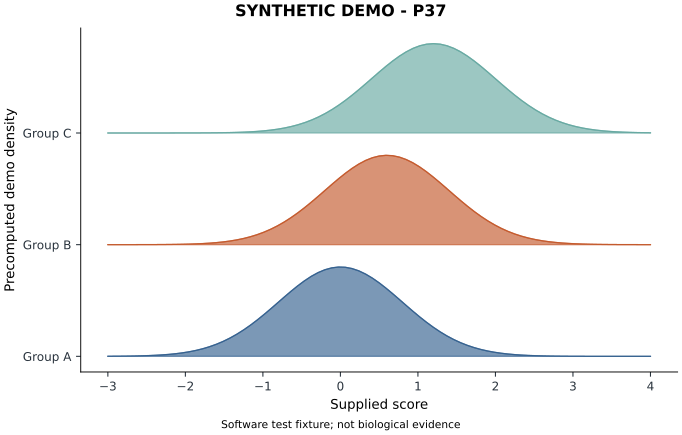

The data file committed next to this chart (first rows):
group	x	density
Group A	-3.0	0.0004407
Group A	-2.913	0.0006603
Group A	-2.825	0.0009774
Group A	-2.737	0.00143
Group A	-2.65	0.002066
Group A	-2.562	0.00295
Group A	-2.475	0.004163
Group A	-2.388	0.005805
Group A	-2.3	0.007998
Group A	-2.212	0.01089
Group A	-2.125	0.01465
Group A	-2.038	0.01947
Group A	-1.95	0.02557
Group A	-1.863	0.03318
Group A	-1.775	0.04254
Group A	-1.688	0.05391
Group A	-1.6	0.06749
Group A	-1.513	0.08349
Group A	-1.425	0.1021
Group A	-1.337	0.1233
Group A	-1.25	0.1471
Group A	-1.163	0.1735
Group A	-1.075	0.2022
Group A	-0.9875	0.2328
Group A	-0.9	0.2648
Group A	-0.8125	0.2977
Group A	-0.725	0.3307
Group A	-0.6375	0.363
Group A	-0.55	0.3937
Group A	-0.4625	0.4219
Group A	-0.375	0.4468
Group A	-0.2875	0.4675
Group A	-0.2	0.4833
Group A	-0.1125	0.4938
Group A	-0.025	0.4984
Group A	0.0625	0.4972
Group A	0.15	0.49
Group A	0.2375	0.4772
Group A	0.325	0.4592
Group A	0.4125	0.4366
Group A	0.5	0.4102
Group A	0.5875	0.3808
Group A	0.675	0.3493
Group A	0.7625	0.3166
Group A	0.85	0.2836
Group A	0.9375	0.251
Group A	1.025	0.2195
Group A	1.112	0.1896
Group A	1.2	0.1619
Group A	1.287	0.1366
Group A	1.375	0.1139
Group A	1.462	0.09378
Group A	1.55	0.07633
Group A	1.637	0.06138
Group A	1.725	0.04878
Group A	1.812	0.0383
Group A	1.9	0.02971
Group A	1.988	0.02278
Group A	2.075	0.01726
Group A	2.163	0.01292
... 183 more rows
